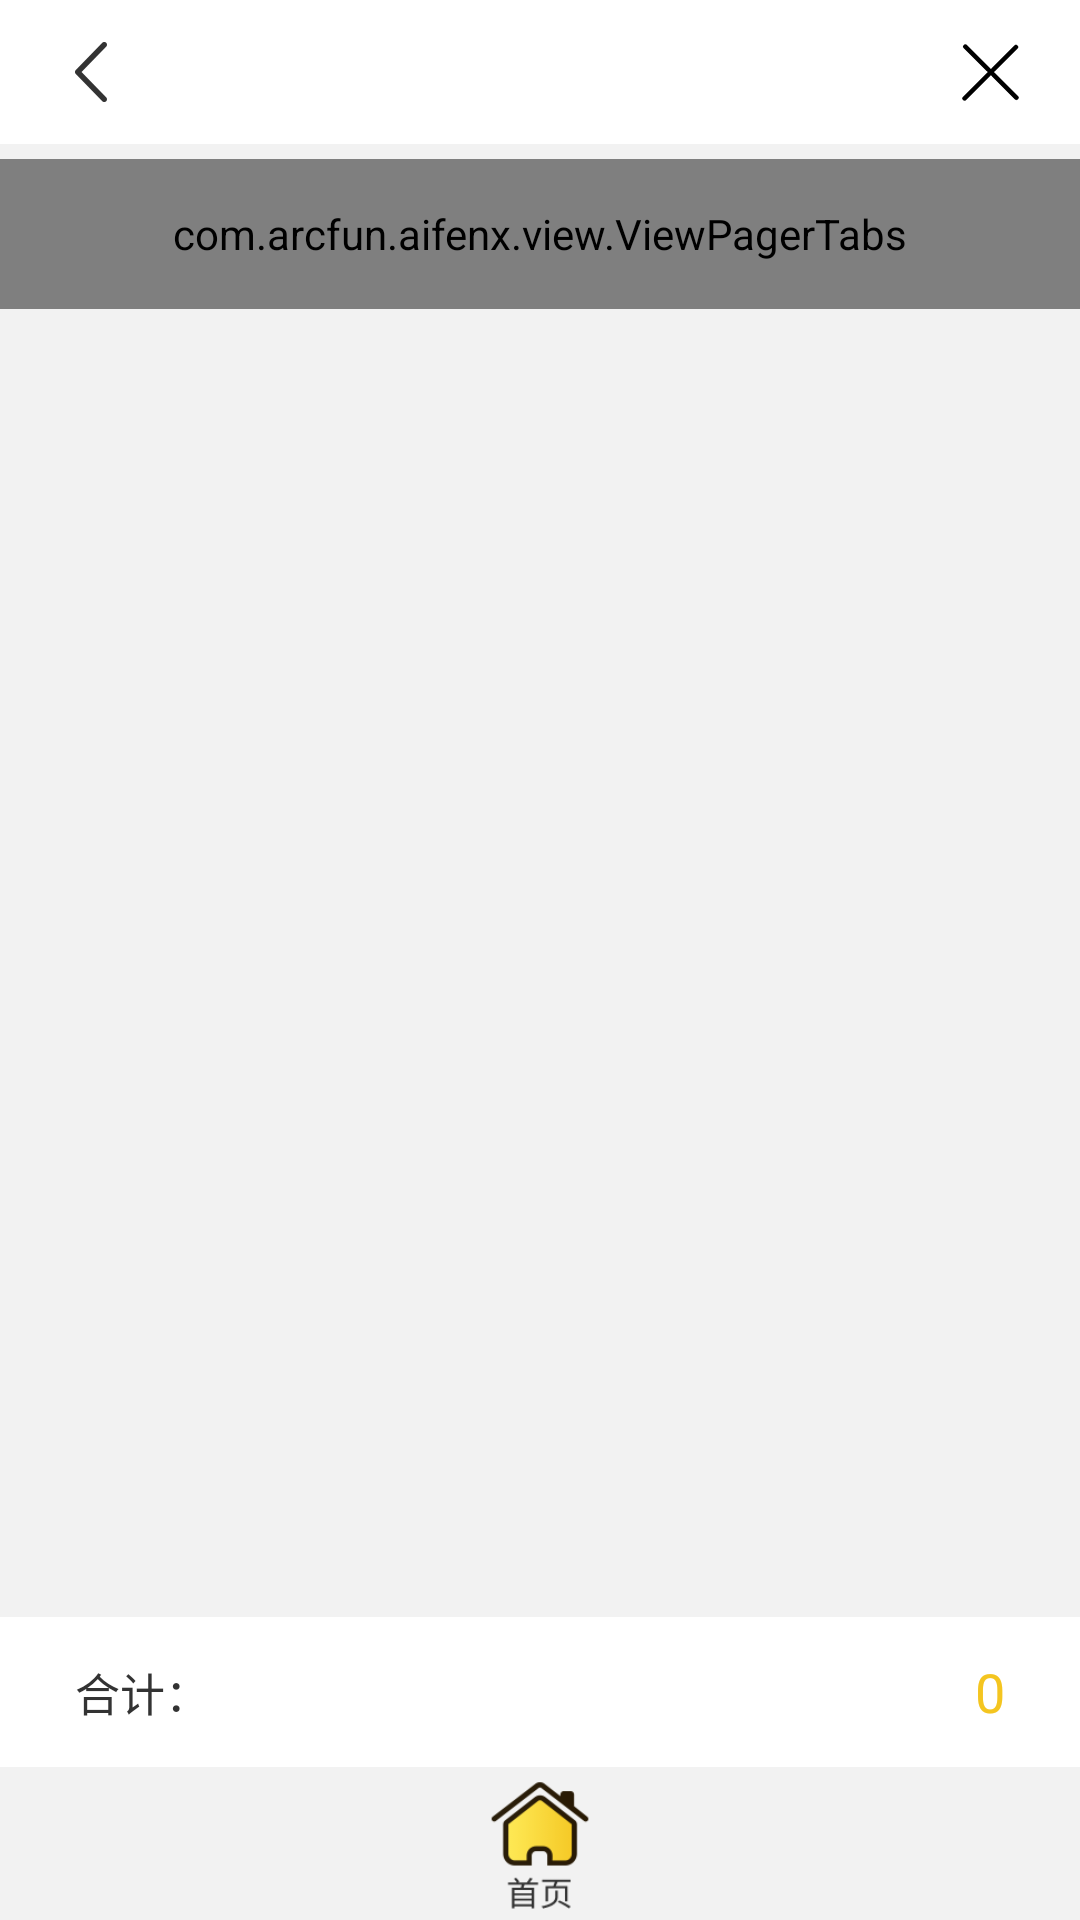

Here is an Android app screen rendered from its layout file. Give the layout XML and the strings, colors and styles it references.
<!-- AndroidManifest.xml: application theme AppThemeNoTitle -->
<!-- res/layout/activity_history_main.xml -->
<RelativeLayout xmlns:android="http://schemas.android.com/apk/res/android"
    android:layout_width="match_parent"
    android:layout_height="match_parent"
    android:gravity="center_horizontal"
    android:background="@color/backgroud"
    android:orientation="vertical" >

    <include
        android:id="@+id/history_actionbar"
        layout="@layout/actionbar_layout" />

    <View
        android:id="@+id/history_divider"
        android:layout_width="match_parent"
        android:layout_height="5dp"
        android:layout_below="@id/history_actionbar" />

    <LinearLayout
        android:id="@+id/history_bottom"
        android:layout_width="match_parent"
        android:layout_height="wrap_content"
        android:layout_alignParentBottom="true"
        android:orientation="vertical"
        android:paddingTop="1dp" >

        <LinearLayout
            android:layout_width="match_parent"
            android:layout_height="@dimen/menu_button_height"
            android:background="@color/white"
            android:orientation="horizontal" >

            <TextView
                android:layout_width="wrap_content"
                android:layout_height="match_parent"
                android:gravity="center_vertical"
                android:paddingStart="@dimen/list_ensure_margin"
                android:text="@string/history_total_credit"
                android:textColor="@color/login_title"
                android:textSize="@dimen/login_input_hint" />

            <TextView
                android:id="@+id/history_total"
                android:layout_width="match_parent"
                android:layout_height="match_parent"
                android:gravity="center_vertical|end"
                android:text="@string/history_total_credit_default"
                android:paddingEnd="@dimen/list_ensure_margin"
                android:textColor="@color/yellow_default"
                android:textSize="@dimen/actionbar_text_size" />
        </LinearLayout>

        <ImageView
            android:id="@+id/history_home"
            android:layout_width="match_parent"
            android:layout_height="@dimen/menu_button_height"
            android:layout_marginTop="1dp"
            android:background="@drawable/button_default_selector"
            android:contentDescription="@string/ensure_ok_back"
            android:src="@drawable/home_icon" />
    </LinearLayout>

    <com.arcfun.aifenx.view.ViewPagerTabs
        android:id="@+id/history_pager_header"
        android:layout_width="match_parent"
        android:layout_height="@dimen/menu_button_height"
        android:layout_below="@id/history_divider"
        android:textColor="@color/login_title"
        android:textSize="@dimen/login_main"
        android:orientation="horizontal" />

    <View
        android:id="@+id/history_divider2"
        android:layout_width="match_parent"
        android:layout_below="@id/history_pager_header"
        android:layout_height="5dp" />

    <android.support.v4.view.ViewPager
        android:id="@+id/viewPager"
        android:layout_width="wrap_content"
        android:layout_height="wrap_content"
        android:layout_above="@id/history_bottom"
        android:layout_below="@id/history_divider2" />

</RelativeLayout>
<!-- res/layout/actionbar_layout.xml (included above) -->
<RelativeLayout xmlns:android="http://schemas.android.com/apk/res/android"
    android:layout_width="match_parent"
    android:layout_height="@dimen/actionbar_height"
    android:background="@color/white" >

    <TextView
        android:id="@+id/actionbar_left"
        android:layout_width="wrap_content"
        android:layout_height="match_parent"
        android:layout_alignParentLeft="true"
        android:gravity="center_vertical"
        android:layout_marginLeft="@dimen/actionbar_margin"
        android:textColor="@color/login_title"
        android:textSize="@dimen/login_input_hint"
        android:visibility="gone" />

    <ImageView
        android:id="@+id/actionbar_back"
        android:layout_width="wrap_content"
        android:layout_height="match_parent"
        android:layout_alignParentLeft="true"
        android:layout_centerInParent="true"
        android:layout_marginLeft="@dimen/actionbar_margin"
        android:contentDescription="@string/last"
        android:src="@drawable/back" />

    <TextView
        android:id="@+id/actionbar_title"
        android:layout_width="wrap_content"
        android:layout_height="wrap_content"
        android:textColor="@color/login_title"
        android:layout_centerHorizontal="true"
        android:layout_centerInParent="true"
        android:textSize="@dimen/actionbar_text_size"
        android:typeface="sans" />

    <ImageView
        android:id="@+id/actionbar_close"
        android:layout_width="wrap_content"
        android:layout_height="match_parent"
        android:layout_alignParentRight="true"
        android:layout_centerInParent="true"
        android:layout_marginRight="@dimen/actionbar_margin"
        android:contentDescription="@string/next"
        android:src="@drawable/close" />

</RelativeLayout>
<!-- resources referenced by this layout -->
<resources>
  <color name="backgroud">#f2f2f2</color>
  <color name="login_title">#333333</color>
  <color name="white">@android:color/white</color>
  <color name="yellow_default">#f4c520</color>
  <dimen name="actionbar_height">48dp</dimen>
  <dimen name="actionbar_margin">15dp</dimen>
  <dimen name="actionbar_text_size">18sp</dimen>
  <dimen name="list_ensure_margin">25dp</dimen>
  <dimen name="login_input_hint">15sp</dimen>
  <dimen name="login_main">16sp</dimen>
  <dimen name="menu_button_height">50dp</dimen>
  <!-- drawable back: png bitmap (drawable-hdpi, 1379 bytes) -->
  <!-- drawable close: png bitmap (drawable-hdpi, 1268 bytes) -->
  <!-- drawable home_icon: png bitmap (drawable-hdpi, 2652 bytes) -->
  <string name="ensure_ok_back">"返回首页"</string>
  <string name="history_total_credit">"合计："</string>
  <string name="history_total_credit_default">"0"</string>
  <string name="last">"上一步"</string>
  <string name="next">"下一步"</string>
  <style name="AppThemeNoTitle" parent="@style/WindowAnimTheme">
          <item name="android:windowNoTitle">true</item>
      </style>
  <style name="WindowAnimTheme" parent="@android:style/Theme.NoTitleBar">
          <item name="android:activityOpenEnterAnimation">@anim/anim_enter</item>
          <item name="android:activityOpenExitAnimation">@anim/anim_exit</item>
          <item name="android:activityCloseEnterAnimation">@anim/anim_enter</item>
          <item name="android:activityCloseExitAnimation">@anim/anim_exit</item>
      </style>
</resources>
